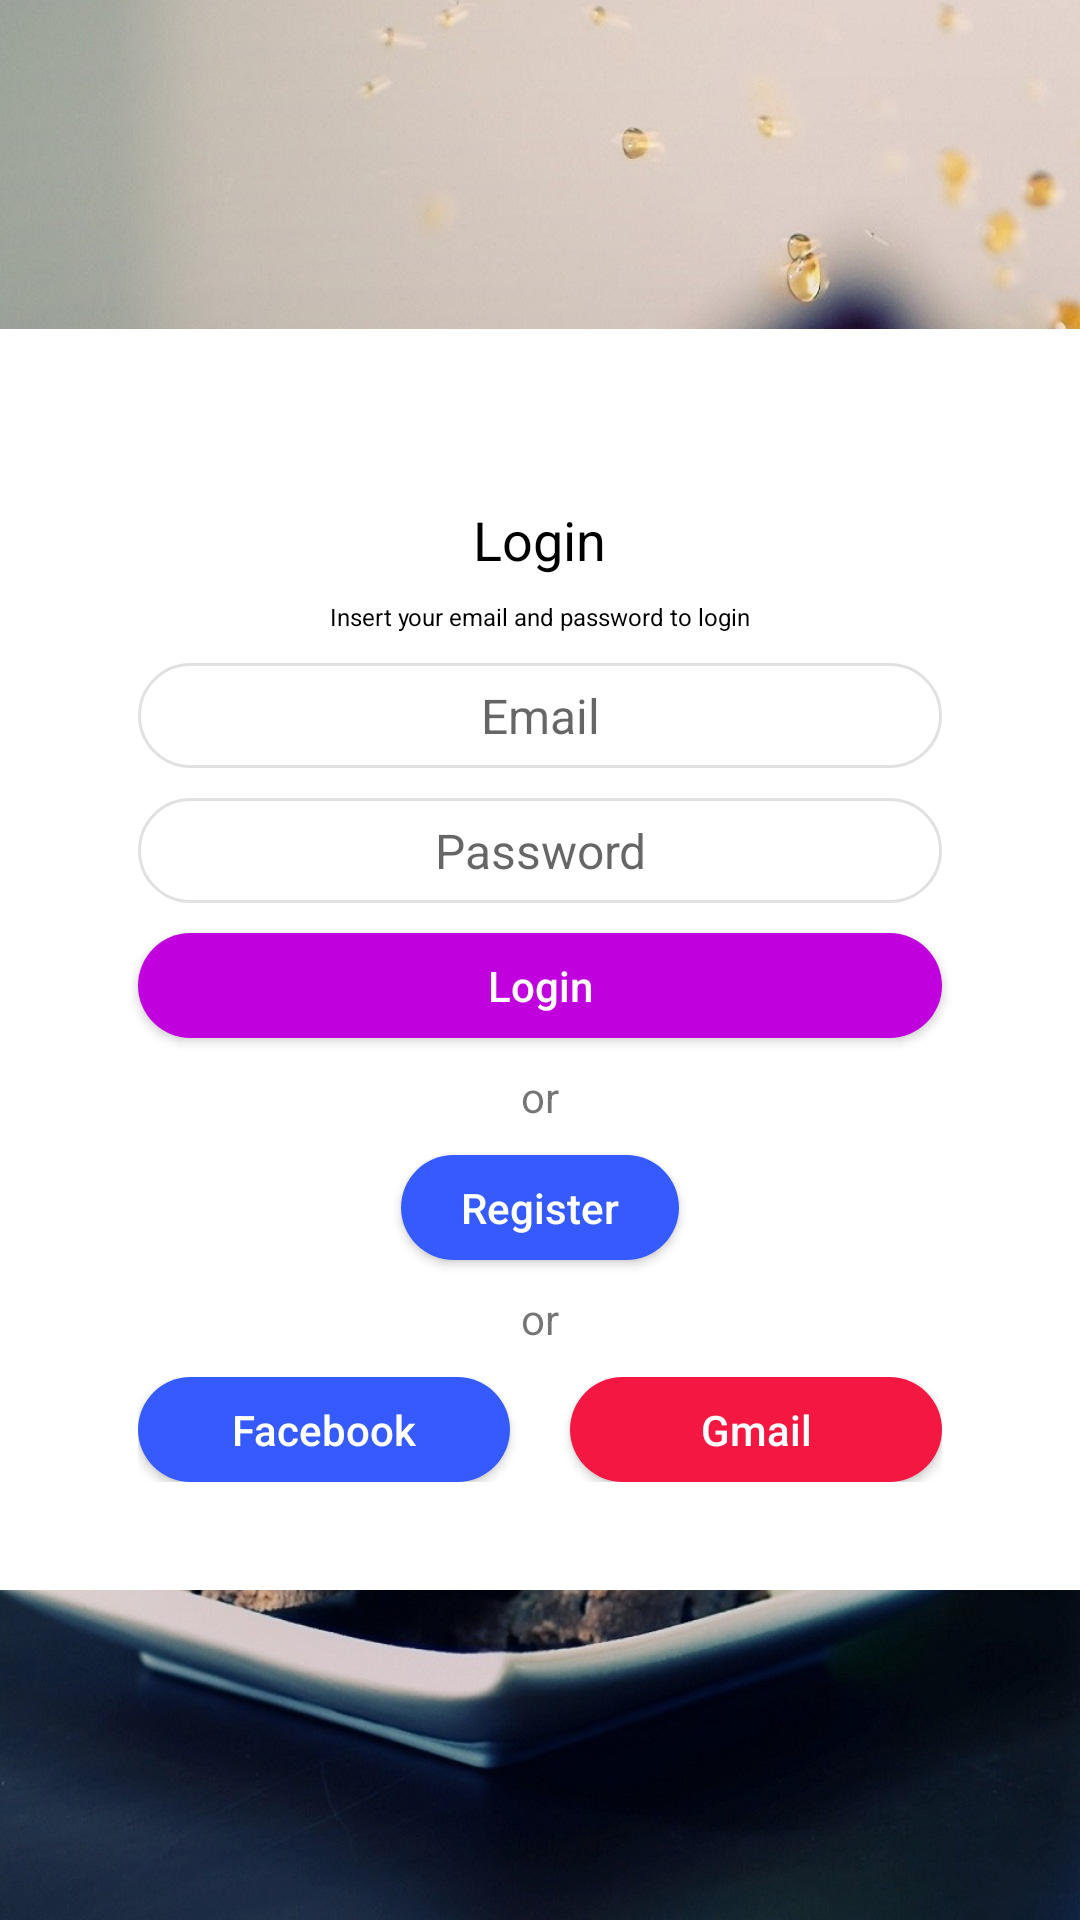

Layout XML and referenced resources for this Android screen:
<!-- AndroidManifest.xml: application theme SplashTheme -->
<!-- res/layout/activity_login.xml -->
<?xml version="1.0" encoding="utf-8"?>
<FrameLayout xmlns:android="http://schemas.android.com/apk/res/android"
    xmlns:app="http://schemas.android.com/apk/res-auto"
    xmlns:tools="http://schemas.android.com/tools"
    android:layout_width="match_parent"
    android:layout_height="match_parent"
    android:background="@drawable/gh"
    tools:context=".MainActivity">

    <LinearLayout

        android:layout_width="match_parent"
        android:layout_height="wrap_content"
        android:layout_gravity="center"
        android:background="#fff"
        android:elevation="100dp"
        android:orientation="vertical"
        android:padding="16dp">

        <ImageView
            android:layout_width="24dp"
            android:layout_height="24dp"
            android:layout_gravity="center"
            android:layout_marginTop="10dp"
            android:background="@drawable/ic_logo" />

        <TextView
            android:layout_width="wrap_content"
            android:layout_height="wrap_content"
            android:layout_gravity="center"
            android:layout_marginTop="8dp"
            android:text="Login"
            android:textColor="#000"
            android:textSize="18dp" />

        <TextView
            android:layout_width="wrap_content"
            android:layout_height="wrap_content"
            android:layout_gravity="center"
            android:layout_marginTop="8dp"
            android:text="Insert your email and password to login"
            android:textColor="#000"
            android:textSize="8dp" />

        <EditText
            android:id="@+id/user_email"
            android:layout_width="match_parent"
            android:layout_height="35dp"
            android:layout_marginLeft="30dp"
            android:layout_marginTop="10dp"
            android:layout_marginRight="30dp"
            android:background="@drawable/custom_edit_text"
            android:hint="Email"
            android:inputType="text"
            android:textAlignment="center"
            android:textSize="16dp" />

        <EditText
            android:id="@+id/user_password"
            android:layout_width="match_parent"
            android:layout_height="35dp"
            android:layout_marginLeft="30dp"
            android:layout_marginTop="10dp"
            android:layout_marginRight="30dp"
            android:background="@drawable/custom_edit_text"
            android:hint="Password"
            android:inputType="textPassword"
            android:textAlignment="center"
            android:textSize="16dp" />


        <Button
            android:id="@+id/btn_login"
            android:layout_width="match_parent"
            android:layout_height="35dp"
            android:layout_marginLeft="30dp"
            android:layout_marginTop="10dp"
            android:layout_marginRight="30dp"
            android:background="@drawable/custom_btn_find_food"
            android:text="Login"
            android:textAllCaps="false"
            android:textColor="#fff" />

        <TextView
            android:layout_width="wrap_content"
            android:layout_height="wrap_content"
            android:layout_gravity="center"
            android:layout_marginTop="10dp"
            android:text="or" />

        <Button
            android:id="@+id/btn_signup"
            android:layout_width="wrap_content"
            android:layout_height="35dp"
            android:layout_alignParentLeft="true"
            android:layout_gravity="center"
            android:layout_marginTop="10dp"
            android:background="@drawable/custom_btn_facebook"
            android:gravity="center"
            android:paddingLeft="20dp"
            android:paddingRight="20dp"
            android:text="Register"
            android:textAllCaps="false"
            android:textColor="#fff" />

        <TextView
            android:layout_width="wrap_content"
            android:layout_height="wrap_content"
            android:layout_gravity="center"
            android:layout_marginTop="10dp"
            android:text="or" />


        <LinearLayout
            android:layout_width="match_parent"
            android:layout_height="wrap_content"
            android:layout_gravity="center_vertical"
            android:layout_marginLeft="30dp"
            android:layout_marginTop="10dp"
            android:layout_marginRight="30dp"
            android:layout_marginBottom="20dp"
            android:gravity="center_vertical">

            <Button
                android:id="@+id/btn_fb"
                android:layout_width="0dp"
                android:layout_height="35dp"
                android:layout_alignParentLeft="true"
                android:layout_marginRight="10dp"
                android:layout_weight="1"
                android:background="@drawable/custom_btn_facebook"
                android:paddingLeft="20dp"
                android:paddingRight="20dp"
                android:text="Facebook"
                android:textAllCaps="false"
                android:textColor="#fff" />

            <Button
                android:id="@+id/btn_gmail"
                android:layout_width="0dp"
                android:layout_height="35dp"
                android:layout_alignParentRight="true"
                android:layout_marginLeft="10dp"
                android:layout_weight="1"
                android:background="@drawable/custom_btn_google"
                android:paddingLeft="20dp"
                android:paddingRight="20dp"
                android:text="Gmail"
                android:textAllCaps="false"
                android:textColor="#fff" />

        </LinearLayout>

    </LinearLayout>


</FrameLayout>
<!-- resources referenced by this layout -->
<resources>
  <!-- drawable custom_btn_facebook (drawable) -->
  <?xml version="1.0" encoding="utf-8"?>
  <shape xmlns:android="http://schemas.android.com/apk/res/android"
      android:shape="rectangle">
      <solid android:color="@color/btn_facebook" />
      <corners android:radius="50dp"></corners>
  </shape>
  <!-- drawable custom_btn_find_food (drawable) -->
  <?xml version="1.0" encoding="utf-8"?>
  <shape xmlns:android="http://schemas.android.com/apk/res/android"
      android:shape="rectangle">
      <solid android:color="@color/btn_login" />
      <corners android:radius="50dp"></corners>
  </shape>
  <!-- drawable custom_btn_google (drawable) -->
  <?xml version="1.0" encoding="utf-8"?>
  <shape xmlns:android="http://schemas.android.com/apk/res/android"
      android:shape="rectangle">
      <solid android:color="@color/btn_google" />
      <corners android:radius="50dp"></corners>
  </shape>
  <!-- drawable custom_edit_text (drawable) -->
  <?xml version="1.0" encoding="utf-8"?>
  <shape xmlns:android="http://schemas.android.com/apk/res/android"
      android:shape="rectangle">
      <stroke android:width="1dp"
          android:color="@color/button1"></stroke>
      <corners android:radius="50dp"></corners>
  
  </shape>
  <!-- drawable gh: jpg bitmap (drawable, 325753 bytes) -->
  <style name="SplashTheme" parent="Theme.AppCompat.Light.NoActionBar">
          <item name="colorPrimary">#ffffff</item>
          <item name="colorPrimaryDark">@color/colorPrimary</item>
          <item name="colorAccent">#F30404</item>
      </style>
  <color name="btn_facebook">#355BFF</color>
  <color name="btn_login">#C000DD</color>
  <color name="btn_google">#F31741</color>
  <color name="button1">#E1E1E1</color>
  <color name="colorPrimary">#C000DD</color>
</resources>
